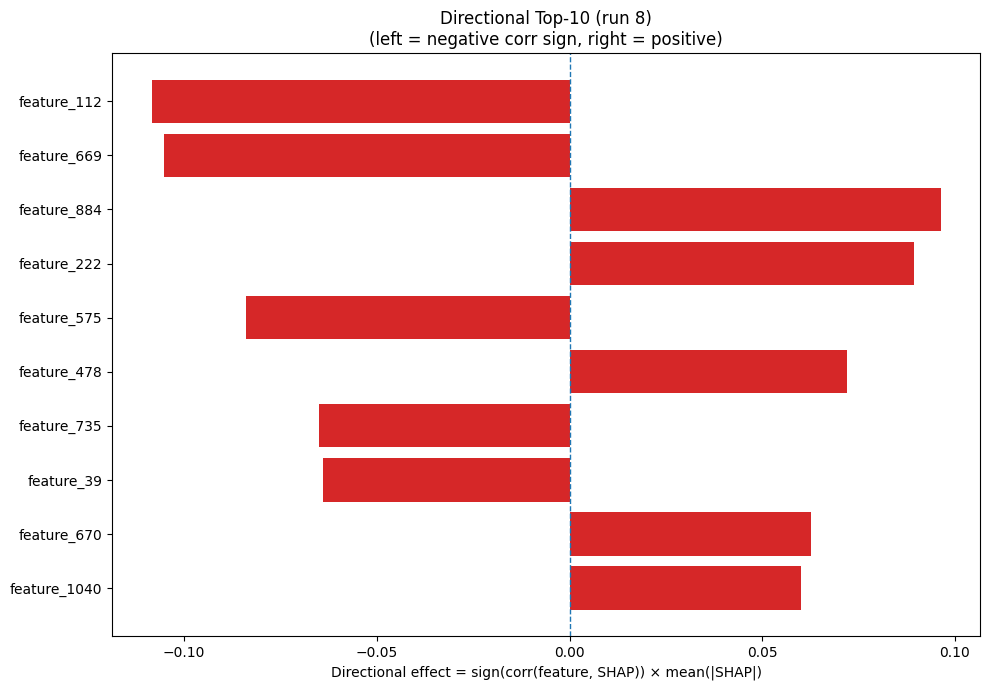

Values plotted in this chart, from the file beside it:
Index, Feature, CorrSign, MeanAbsSHAP, DirectionalEffect
112, feature_112, -1.0, 0.1084, -0.1084
669, feature_669, -1.0, 0.1051, -0.1051
884, feature_884, 1.0, 0.0963, 0.0963
222, feature_222, 1.0, 0.08942, 0.08942
575, feature_575, -1.0, 0.08387, -0.08387
478, feature_478, 1.0, 0.07211, 0.07211
735, feature_735, -1.0, 0.06508, -0.06508
39, feature_39, -1.0, 0.06395, -0.06395
670, feature_670, 1.0, 0.06256, 0.06256
1040, feature_1040, 1.0, 0.0601, 0.0601
501, feature_501, 1.0, 0.05693, 0.05693
881, feature_881, -1.0, 0.05237, -0.05237
17, V, 1.0, 0.04741, 0.04741
426, feature_426, 1.0, 0.04704, 0.04704
532, feature_532, -1.0, 0.04546, -0.04546
860, feature_860, 1.0, 0.04232, 0.04232
638, feature_638, -1.0, 0.04099, -0.04099
847, feature_847, 1.0, 0.03807, 0.03807
128, feature_128, 1.0, 0.03748, 0.03748
910, feature_910, -1.0, 0.03711, -0.03711
193, feature_193, 1.0, 0.03658, 0.03658
385, feature_385, -1.0, 0.0365, -0.0365
242, feature_242, 1.0, 0.03621, 0.03621
724, feature_724, -1.0, 0.03524, -0.03524
774, feature_774, 1.0, 0.03519, 0.03519
309, feature_309, -1.0, 0.0343, -0.0343
333, feature_333, -1.0, 0.03082, -0.03082
129, feature_129, -1.0, 0.02915, -0.02915
962, feature_962, -1.0, 0.02881, -0.02881
370, feature_370, 1.0, 0.02605, 0.02605
118, feature_118, 1.0, 0.02513, 0.02513
240, feature_240, -1.0, 0.02449, -0.02449
1052, feature_1052, 1.0, 0.02446, 0.02446
211, feature_211, -1.0, 0.02388, -0.02388
917, feature_917, -1.0, 0.02372, -0.02372
1082, feature_1082, 1.0, 0.02316, 0.02316
1174, feature_1174, 1.0, 0.02152, 0.02152
77, feature_77, 1.0, 0.02122, 0.02122
439, feature_439, -1.0, 0.02089, -0.02089
145, feature_145, 1.0, 0.01997, 0.01997
949, feature_949, -1.0, 0.01888, -0.01888
786, feature_786, -1.0, 0.01882, -0.01882
416, feature_416, 1.0, 0.01848, 0.01848
319, feature_319, -1.0, 0.01838, -0.01838
535, feature_535, 1.0, 0.0181, 0.0181
458, feature_458, 1.0, 0.0179, 0.0179
382, feature_382, 1.0, 0.01759, 0.01759
201, feature_201, -1.0, 0.01751, -0.01751
354, feature_354, 1.0, 0.01673, 0.01673
447, feature_447, 1.0, 0.01558, 0.01558
849, feature_849, -1.0, 0.01555, -0.01555
272, feature_272, -1.0, 0.01554, -0.01554
180, feature_180, -1.0, 0.0154, -0.0154
516, feature_516, 1.0, 0.01537, 0.01537
1175, feature_1175, -1.0, 0.01535, -0.01535
293, feature_293, 1.0, 0.01519, 0.01519
743, feature_743, 1.0, 0.01506, 0.01506
489, feature_489, -1.0, 0.01414, -0.01414
174, feature_174, 1.0, 0.01361, 0.01361
317, feature_317, 1.0, 0.01338, 0.01338
... 1,220 more rows
